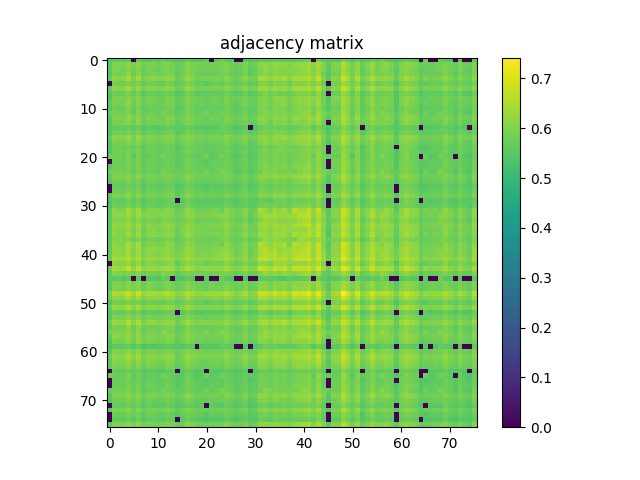

Source data for this figure (header and first rows):
5.530899999999999705e-01, 5.570199999999999596e-01, 5.583200000000000385e-01, 5.530500000000000416e-01, 5.626200000000000090e-01, 0.000000000000000000e+00, 5.615200000000000191e-01, 5.485700000000000021e-01, 5.495299999999999629e-01, 5.608699999999999797e-01, 5.504599999999999493e-01, 5.785000000000000142e-01, 5.547999999999999599e-01, 5.479899999999999771e-01, 5.502099999999999769e-01, 5.428800000000000292e-01, 5.675999999999999934e-01, 5.491000000000000325e-01, 5.484099999999999531e-01, 5.417199999999999793e-01, 5.727100000000000524e-01, 0.000000000000000000e+00, 5.462799999999999878e-01, 5.781100000000000128e-01
5.570199999999999596e-01, 5.972800000000000331e-01, 5.970600000000000351e-01, 5.915700000000000403e-01, 6.115800000000000125e-01, 5.871800000000000352e-01, 6.134199999999999653e-01, 5.782100000000000017e-01, 5.953199999999999603e-01, 5.936599999999999655e-01, 5.817099999999999493e-01, 5.912399999999999878e-01, 5.994800000000000129e-01, 5.888700000000000045e-01, 5.677499999999999769e-01, 5.815599999999999659e-01, 6.092300000000000493e-01, 5.953800000000000203e-01, 5.846400000000000485e-01, 5.833599999999999897e-01, 5.821300000000000363e-01, 5.828499999999999792e-01, 5.864000000000000323e-01, 5.881199999999999761e-01
5.583200000000000385e-01, 5.970600000000000351e-01, 5.948900000000000299e-01, 5.868200000000000083e-01, 6.025599999999999845e-01, 5.826400000000000468e-01, 6.030299999999999550e-01, 5.681800000000000184e-01, 5.927000000000000046e-01, 5.856999999999999984e-01, 5.741899999999999782e-01, 5.891600000000000170e-01, 5.941400000000000015e-01, 5.823800000000000088e-01, 5.700100000000000167e-01, 5.789600000000000302e-01, 6.029900000000000260e-01, 5.898999999999999799e-01, 5.818600000000000438e-01, 5.800699999999999745e-01, 5.774000000000000243e-01, 5.795799999999999841e-01, 5.807400000000000340e-01, 5.894099999999999895e-01
5.530500000000000416e-01, 5.915700000000000403e-01, 5.868200000000000083e-01, 5.874200000000000532e-01, 6.114000000000000545e-01, 5.750999999999999446e-01, 6.090900000000000203e-01, 5.738999999999999657e-01, 5.842000000000000526e-01, 5.890600000000000280e-01, 5.830699999999999772e-01, 5.823800000000000088e-01, 5.937500000000000000e-01, 5.941100000000000270e-01, 5.607999999999999652e-01, 5.809199999999999919e-01, 6.031699999999999839e-01, 5.913199999999999568e-01, 5.738400000000000167e-01, 5.745400000000000507e-01, 5.710899999999999865e-01, 5.763800000000000034e-01, 5.762800000000000145e-01, 5.782800000000000162e-01
5.626200000000000090e-01, 6.115800000000000125e-01, 6.025500000000000300e-01, 6.114000000000000545e-01, 6.465999999999999526e-01, 5.944800000000000084e-01, 6.405800000000000383e-01, 5.884099999999999886e-01, 6.049799999999999622e-01, 6.145899999999999697e-01, 6.012399999999999967e-01, 6.041699999999999848e-01, 6.145800000000000152e-01, 6.101400000000000157e-01, 5.703099999999999836e-01, 5.860600000000000254e-01, 6.261499999999999844e-01, 6.047099999999999698e-01, 5.810400000000000009e-01, 5.902800000000000269e-01, 5.954399999999999693e-01, 5.903199999999999559e-01, 5.976299999999999946e-01, 5.864700000000000468e-01
0.000000000000000000e+00, 5.871800000000000352e-01, 5.826299999999999812e-01, 5.750999999999999446e-01, 5.944899999999999629e-01, 5.770499999999999519e-01, 5.963600000000000012e-01, 5.642500000000000293e-01, 5.853000000000000425e-01, 5.754799999999999915e-01, 5.660800000000000276e-01, 5.657200000000000006e-01, 5.887900000000000356e-01, 5.787499999999999867e-01, 5.571700000000000541e-01, 5.689300000000000468e-01, 5.914300000000000113e-01, 5.834899999999999531e-01, 5.666700000000000070e-01, 5.705400000000000471e-01, 5.524400000000000421e-01, 5.747900000000000231e-01, 5.717799999999999550e-01, 5.643700000000000383e-01
5.615200000000000191e-01, 6.134199999999999653e-01, 6.030299999999999550e-01, 6.090900000000000203e-01, 6.405800000000000383e-01, 5.963600000000000012e-01, 6.359299999999999953e-01, 5.897499999999999964e-01, 6.059499999999999886e-01, 6.112199999999999855e-01, 5.993399999999999839e-01, 6.028599999999999515e-01, 6.140799999999999592e-01, 6.093600000000000128e-01, 5.728600000000000358e-01, 5.894800000000000040e-01, 6.254100000000000215e-01, 6.056399999999999562e-01, 5.843899999999999650e-01, 5.926399999999999446e-01, 5.933399999999999785e-01, 5.932500000000000551e-01, 5.986500000000000155e-01, 5.890699999999999825e-01
5.485700000000000021e-01, 5.782100000000000017e-01, 5.681800000000000184e-01, 5.738999999999999657e-01, 5.884099999999999886e-01, 5.642500000000000293e-01, 5.897499999999999964e-01, 5.503700000000000259e-01, 5.711500000000000465e-01, 5.669100000000000250e-01, 5.629499999999999504e-01, 5.711800000000000210e-01, 5.760699999999999710e-01, 5.687999999999999723e-01, 5.500000000000000444e-01, 5.559199999999999697e-01, 5.882699999999999596e-01, 5.761300000000000310e-01, 5.530500000000000416e-01, 5.611199999999999521e-01, 5.623700000000000365e-01, 5.603399999999999492e-01, 5.646400000000000308e-01, 5.657400000000000206e-01
5.495299999999999629e-01, 5.953199999999999603e-01, 5.927000000000000046e-01, 5.842000000000000526e-01, 6.049799999999999622e-01, 5.853000000000000425e-01, 6.059499999999999886e-01, 5.711500000000000465e-01, 5.936299999999999910e-01, 5.855000000000000204e-01, 5.728400000000000158e-01, 5.757600000000000495e-01, 5.946000000000000174e-01, 5.892600000000000060e-01, 5.605999999999999872e-01, 5.743899999999999562e-01, 6.008000000000000007e-01, 5.906099999999999683e-01, 5.766799999999999704e-01, 5.800600000000000200e-01, 5.635000000000000009e-01, 5.813899999999999624e-01, 5.799800000000000511e-01, 5.711399999999999810e-01
5.608699999999999797e-01, 5.936599999999999655e-01, 5.856999999999999984e-01, 5.890600000000000280e-01, 6.145899999999999697e-01, 5.754799999999999915e-01, 6.112199999999999855e-01, 5.669100000000000250e-01, 5.855000000000000204e-01, 5.867099999999999538e-01, 5.758600000000000385e-01, 5.809999999999999609e-01, 5.905399999999999539e-01, 5.913599999999999968e-01, 5.562099999999999822e-01, 5.726900000000000324e-01, 5.994899999999999674e-01, 5.847700000000000120e-01, 5.716799999999999660e-01, 5.777499999999999858e-01, 5.758100000000000440e-01, 5.729400000000000048e-01, 5.776799999999999713e-01, 5.730899999999999883e-01
5.504599999999999493e-01, 5.816999999999999948e-01, 5.741899999999999782e-01, 5.830699999999999772e-01, 6.012399999999999967e-01, 5.660800000000000276e-01, 5.993399999999999839e-01, 5.629499999999999504e-01, 5.728400000000000158e-01, 5.758600000000000385e-01, 5.713399999999999590e-01, 5.705200000000000271e-01, 5.826200000000000268e-01, 5.863699999999999468e-01, 5.520599999999999952e-01, 5.607400000000000162e-01, 5.905599999999999739e-01, 5.775400000000000533e-01, 5.631500000000000394e-01, 5.640399999999999858e-01, 5.627999999999999670e-01, 5.661399999999999766e-01, 5.692800000000000082e-01, 5.638100000000000334e-01
5.785000000000000142e-01, 5.912399999999999878e-01, 5.891600000000000170e-01, 5.823800000000000088e-01, 6.041699999999999848e-01, 5.657200000000000006e-01, 6.028499999999999970e-01, 5.711800000000000210e-01, 5.757600000000000495e-01, 5.809999999999999609e-01, 5.705200000000000271e-01, 5.968099999999999516e-01, 5.842800000000000216e-01, 5.815599999999999659e-01, 5.592899999999999539e-01, 5.665999999999999925e-01, 5.944000000000000394e-01, 5.779199999999999893e-01, 5.676700000000000079e-01, 5.712000000000000410e-01, 5.913800000000000168e-01, 5.660100000000000131e-01, 5.744000000000000217e-01, 5.918600000000000527e-01
5.547999999999999599e-01, 5.994800000000000129e-01, 5.941400000000000015e-01, 5.937599999999999545e-01, 6.145800000000000152e-01, 5.887900000000000356e-01, 6.140799999999999592e-01, 5.760699999999999710e-01, 5.946099999999999719e-01, 5.905299999999999994e-01, 5.826200000000000268e-01, 5.842800000000000216e-01, 6.010600000000000387e-01, 5.971499999999999586e-01, 5.653299999999999992e-01, 5.811600000000000099e-01, 6.071800000000000530e-01, 5.967599999999999572e-01, 5.771500000000000519e-01, 5.811899999999999844e-01, 5.729100000000000303e-01, 5.847200000000000175e-01, 5.838600000000000456e-01, 5.790399999999999991e-01
5.479899999999999771e-01, 5.888700000000000045e-01, 5.823800000000000088e-01, 5.941100000000000270e-01, 6.101400000000000157e-01, 5.787499999999999867e-01, 6.093600000000000128e-01, 5.687999999999999723e-01, 5.892600000000000060e-01, 5.913599999999999968e-01, 5.863699999999999468e-01, 5.815599999999999659e-01, 5.971499999999999586e-01, 5.917299999999999782e-01, 5.597199999999999953e-01, 5.766200000000000214e-01, 6.046300000000000008e-01, 5.872300000000000297e-01, 5.754899999999999460e-01, 5.747200000000000086e-01, 5.680600000000000094e-01, 5.785500000000000087e-01, 5.763300000000000090e-01, 5.709300000000000486e-01
5.502099999999999769e-01, 5.677499999999999769e-01, 5.700100000000000167e-01, 5.607999999999999652e-01, 5.703099999999999836e-01, 5.571700000000000541e-01, 5.728600000000000358e-01, 5.500000000000000444e-01, 5.605999999999999872e-01, 5.562099999999999822e-01, 5.520500000000000407e-01, 5.592799999999999994e-01, 5.653299999999999992e-01, 5.597199999999999953e-01, 5.610000000000000542e-01, 5.541199999999999459e-01, 5.689999999999999503e-01, 5.673599999999999755e-01, 5.502200000000000424e-01, 5.516400000000000192e-01, 5.544900000000000384e-01, 5.552500000000000213e-01, 5.579899999999999860e-01, 5.712899999999999645e-01
5.428800000000000292e-01, 5.815599999999999659e-01, 5.789600000000000302e-01, 5.809199999999999919e-01, 5.860600000000000254e-01, 5.689300000000000468e-01, 5.894800000000000040e-01, 5.559199999999999697e-01, 5.743899999999999562e-01, 5.726900000000000324e-01, 5.607400000000000162e-01, 5.665999999999999925e-01, 5.811600000000000099e-01, 5.766200000000000214e-01, 5.541199999999999459e-01, 5.625499999999999945e-01, 5.884500000000000286e-01, 5.789499999999999647e-01, 5.650300000000000322e-01, 5.684000000000000163e-01, 5.595999999999999863e-01, 5.663700000000000401e-01, 5.675700000000000189e-01, 5.693300000000000027e-01
5.675999999999999934e-01, 6.092300000000000493e-01, 6.029900000000000260e-01, 6.031699999999999839e-01, 6.261499999999999844e-01, 5.914300000000000113e-01, 6.254100000000000215e-01, 5.882699999999999596e-01, 6.008000000000000007e-01, 5.994899999999999674e-01, 5.905599999999999739e-01, 5.943899999999999739e-01, 6.071800000000000530e-01, 6.046300000000000008e-01, 5.689999999999999503e-01, 5.884500000000000286e-01, 6.089599999999999458e-01, 6.016000000000000236e-01, 5.873899999999999677e-01, 5.903000000000000469e-01, 5.820699999999999763e-01, 5.887999999999999901e-01, 5.934899999999999620e-01, 5.853000000000000425e-01
5.491000000000000325e-01, 5.953800000000000203e-01, 5.898999999999999799e-01, 5.913199999999999568e-01, 6.047099999999999698e-01, 5.834899999999999531e-01, 6.056399999999999562e-01, 5.761300000000000310e-01, 5.906099999999999683e-01, 5.847700000000000120e-01, 5.775400000000000533e-01, 5.779199999999999893e-01, 5.967599999999999572e-01, 5.872300000000000297e-01, 5.673599999999999755e-01, 5.789499999999999647e-01, 6.016000000000000236e-01, 5.915300000000000002e-01, 5.725900000000000434e-01, 5.790300000000000447e-01, 5.679400000000000004e-01, 5.790800000000000392e-01, 5.793099999999999916e-01, 5.792000000000000481e-01
5.484099999999999531e-01, 5.846400000000000485e-01, 5.818600000000000438e-01, 5.738400000000000167e-01, 5.810400000000000009e-01, 5.666700000000000070e-01, 5.843899999999999650e-01, 5.530500000000000416e-01, 5.766799999999999704e-01, 5.716900000000000315e-01, 5.631500000000000394e-01, 5.676700000000000079e-01, 5.771399999999999864e-01, 5.754899999999999460e-01, 5.502200000000000424e-01, 5.650300000000000322e-01, 5.873899999999999677e-01, 5.725900000000000434e-01, 5.700399999999999912e-01, 5.683700000000000419e-01, 5.585099999999999509e-01, 5.662300000000000111e-01, 5.679300000000000459e-01, 5.690600000000000103e-01
5.417199999999999793e-01, 5.833700000000000552e-01, 5.800699999999999745e-01, 5.745500000000000052e-01, 5.902800000000000269e-01, 5.705400000000000471e-01, 5.926299999999999901e-01, 5.611199999999999521e-01, 5.800600000000000200e-01, 5.777499999999999858e-01, 5.640399999999999858e-01, 5.711899999999999755e-01, 5.811899999999999844e-01, 5.747200000000000086e-01, 5.516400000000000192e-01, 5.684099999999999708e-01, 5.903000000000000469e-01, 5.790300000000000447e-01, 5.683599999999999763e-01, 5.679199999999999804e-01, 5.600500000000000478e-01, 5.670800000000000285e-01, 5.681599999999999984e-01, 5.688100000000000378e-01
5.727100000000000524e-01, 5.821300000000000363e-01, 5.774000000000000243e-01, 5.710899999999999865e-01, 5.954399999999999693e-01, 5.524400000000000421e-01, 5.933399999999999785e-01, 5.623700000000000365e-01, 5.635000000000000009e-01, 5.758100000000000440e-01, 5.627999999999999670e-01, 5.913800000000000168e-01, 5.729100000000000303e-01, 5.680600000000000094e-01, 5.544900000000000384e-01, 5.595999999999999863e-01, 5.820699999999999763e-01, 5.679400000000000004e-01, 5.585099999999999509e-01, 5.600500000000000478e-01, 5.859900000000000109e-01, 5.547600000000000309e-01, 5.648199999999999887e-01, 5.885700000000000376e-01
0.000000000000000000e+00, 5.828499999999999792e-01, 5.795799999999999841e-01, 5.763800000000000034e-01, 5.903199999999999559e-01, 5.747900000000000231e-01, 5.932500000000000551e-01, 5.603399999999999492e-01, 5.814000000000000279e-01, 5.729400000000000048e-01, 5.661399999999999766e-01, 5.660100000000000131e-01, 5.847200000000000175e-01, 5.785500000000000087e-01, 5.552500000000000213e-01, 5.663700000000000401e-01, 5.887999999999999901e-01, 5.790800000000000392e-01, 5.662199999999999456e-01, 5.670800000000000285e-01, 5.547600000000000309e-01, 5.698800000000000532e-01, 5.695999999999999952e-01, 5.652300000000000102e-01
5.462799999999999878e-01, 5.864000000000000323e-01, 5.807400000000000340e-01, 5.762800000000000145e-01, 5.976299999999999946e-01, 5.717799999999999550e-01, 5.986500000000000155e-01, 5.646400000000000308e-01, 5.799900000000000055e-01, 5.776799999999999713e-01, 5.692800000000000082e-01, 5.744099999999999762e-01, 5.838600000000000456e-01, 5.763300000000000090e-01, 5.579899999999999860e-01, 5.675700000000000189e-01, 5.934899999999999620e-01, 5.793099999999999916e-01, 5.679300000000000459e-01, 5.681599999999999984e-01, 5.648199999999999887e-01, 5.695999999999999952e-01, 5.741500000000000492e-01, 5.730499999999999483e-01
5.781100000000000128e-01, 5.881300000000000416e-01, 5.894099999999999895e-01, 5.782800000000000162e-01, 5.864700000000000468e-01, 5.643700000000000383e-01, 5.890800000000000480e-01, 5.657400000000000206e-01, 5.711300000000000265e-01, 5.730899999999999883e-01, 5.638100000000000334e-01, 5.918600000000000527e-01, 5.790399999999999991e-01, 5.709300000000000486e-01, 5.712899999999999645e-01, 5.693300000000000027e-01, 5.853000000000000425e-01, 5.792000000000000481e-01, 5.690600000000000103e-01, 5.688100000000000378e-01, 5.885700000000000376e-01, 5.652199999999999447e-01, 5.730499999999999483e-01, 5.958299999999999708e-01
5.601300000000000168e-01, 6.026000000000000245e-01, 5.955899999999999528e-01, 5.909100000000000463e-01, 6.117500000000000160e-01, 5.871199999999999752e-01, 6.129799999999999693e-01, 5.781500000000000528e-01, 5.967299999999999827e-01, 5.919600000000000417e-01, 5.837900000000000311e-01, 5.889799999999999480e-01, 5.996899999999999453e-01, 5.899199999999999999e-01, 5.706700000000000106e-01, 5.798200000000000021e-01, 6.096500000000000252e-01, 5.942100000000000160e-01, 5.807799999999999629e-01, 5.836599999999999566e-01, 5.807900000000000285e-01, 5.836299999999999821e-01, 5.879199999999999982e-01, 5.870600000000000263e-01
5.500800000000000134e-01, 5.829199999999999937e-01, 5.805299999999999905e-01, 5.761399999999999855e-01, 5.927200000000000246e-01, 5.747200000000000086e-01, 5.932699999999999640e-01, 5.673700000000000410e-01, 5.798400000000000221e-01, 5.742199999999999527e-01, 5.695900000000000407e-01, 5.741899999999999782e-01, 5.846500000000000030e-01, 5.773300000000000098e-01, 5.638499999999999623e-01, 5.677900000000000169e-01, 5.911800000000000388e-01, 5.815299999999999914e-01, 5.644500000000000073e-01, 5.665499999999999980e-01, 5.647100000000000453e-01, 5.709100000000000286e-01, 5.707100000000000506e-01, 5.750999999999999446e-01
0.000000000000000000e+00, 5.686099999999999488e-01, 5.680899999999999839e-01, 5.633000000000000229e-01, 5.764799999999999924e-01, 5.618100000000000316e-01, 5.768799999999999484e-01, 5.487800000000000455e-01, 5.706700000000000106e-01, 5.630100000000000104e-01, 5.538699999999999735e-01, 5.543000000000000149e-01, 5.709499999999999575e-01, 5.630699999999999594e-01, 5.443700000000000205e-01, 5.558600000000000207e-01, 5.778200000000000003e-01, 5.671100000000000030e-01, 5.560300000000000242e-01, 5.571000000000000396e-01, 5.456199999999999939e-01, 5.580899999999999750e-01, 5.562599999999999767e-01, 5.532500000000000195e-01
0.000000000000000000e+00, 5.771399999999999864e-01, 5.733300000000000063e-01, 5.719499999999999584e-01, 5.907299999999999773e-01, 5.713000000000000300e-01, 5.903500000000000414e-01, 5.605900000000000327e-01, 5.776700000000000168e-01, 5.742199999999999527e-01, 5.648199999999999887e-01, 5.652899999999999592e-01, 5.798600000000000421e-01, 5.772300000000000209e-01, 5.494900000000000340e-01, 5.638699999999999823e-01, 5.895899999999999475e-01, 5.765599999999999614e-01, 5.626499999999999835e-01, 5.652399999999999647e-01, 5.546400000000000219e-01, 5.667600000000000415e-01, 5.648900000000000032e-01, 5.600600000000000023e-01
5.509800000000000253e-01, 5.955300000000000038e-01, 5.918999999999999817e-01, 5.899400000000000199e-01, 6.127000000000000224e-01, 5.836700000000000221e-01, 6.118599999999999595e-01, 5.730899999999999883e-01, 5.931899999999999951e-01, 5.918299999999999672e-01, 5.778699999999999948e-01, 5.833700000000000552e-01, 5.966399999999999482e-01, 5.912500000000000533e-01, 5.600399999999999823e-01, 5.769100000000000339e-01, 6.058499999999999996e-01, 5.916400000000000547e-01, 5.764799999999999924e-01, 5.800800000000000400e-01, 5.733000000000000318e-01, 5.804799999999999960e-01, 5.815000000000000169e-01, 5.756999999999999895e-01
5.439000000000000501e-01, 5.660899999999999821e-01, 5.607199999999999962e-01, 5.596900000000000208e-01, 5.874500000000000277e-01, 5.586799999999999544e-01, 5.847999999999999865e-01, 5.477899999999999991e-01, 5.673899999999999499e-01, 5.724099999999999744e-01, 5.595299999999999718e-01, 5.613000000000000211e-01, 5.700300000000000367e-01, 5.675999999999999934e-01, 0.000000000000000000e+00, 5.522500000000000187e-01, 5.807200000000000140e-01, 5.594400000000000484e-01, 5.526400000000000201e-01, 5.546799999999999509e-01, 5.551800000000000068e-01, 5.542200000000000459e-01, 5.550100000000000033e-01, 5.519300000000000317e-01
5.430899999999999617e-01, 5.799499999999999655e-01, 5.741399999999999837e-01, 5.716900000000000315e-01, 5.859999999999999654e-01, 5.675200000000000244e-01, 5.888099999999999445e-01, 5.596999999999999753e-01, 5.749300000000000521e-01, 5.719600000000000239e-01, 5.634700000000000264e-01, 5.670600000000000085e-01, 5.793700000000000516e-01, 5.706499999999999906e-01, 5.531099999999999905e-01, 5.625799999999999690e-01, 5.867099999999999538e-01, 5.740399999999999947e-01, 5.629199999999999759e-01, 5.631000000000000449e-01, 5.586900000000000199e-01, 5.650100000000000122e-01, 5.658900000000000041e-01, 5.673599999999999755e-01
5.585499999999999909e-01, 6.139599999999999502e-01, 5.974800000000000111e-01, 6.020699999999999941e-01, 6.403799999999999493e-01, 5.987599999999999589e-01, 6.339000000000000190e-01, 5.790300000000000447e-01, 6.029499999999999860e-01, 5.986500000000000155e-01, 5.973500000000000476e-01, 5.926900000000000501e-01, 6.117799999999999905e-01, 6.052899999999999947e-01, 5.701500000000000457e-01, 5.828200000000000047e-01, 6.183199999999999807e-01, 5.999600000000000488e-01, 5.761800000000000255e-01, 5.823399999999999688e-01, 5.819499999999999673e-01, 5.895899999999999475e-01, 5.913300000000000223e-01, 5.763899999999999579e-01
5.567800000000000527e-01, 6.176300000000000123e-01, 6.159799999999999720e-01, 6.106500000000000261e-01, 6.362600000000000477e-01, 5.980199999999999960e-01, 6.332100000000000506e-01, 6.015700000000000491e-01, 6.032699999999999729e-01, 6.037099999999999689e-01, 5.968400000000000372e-01, 6.097399999999999487e-01, 6.106000000000000316e-01, 6.034399999999999764e-01, 5.830199999999999827e-01, 5.965899999999999537e-01, 6.189400000000000457e-01, 6.172400000000000109e-01, 5.888200000000000101e-01, 5.959100000000000508e-01, 5.951800000000000423e-01, 5.948700000000000099e-01, 6.030999999999999694e-01, 6.072300000000000475e-01
5.563399999999999457e-01, 6.012300000000000422e-01, 6.000900000000000123e-01, 5.961699999999999777e-01, 6.144399999999999862e-01, 5.795700000000000296e-01, 6.135800000000000143e-01, 5.724000000000000199e-01, 5.889900000000000135e-01, 5.859799999999999454e-01, 5.777400000000000313e-01, 5.978599999999999470e-01, 5.961800000000000432e-01, 5.841899999999999871e-01, 5.711899999999999755e-01, 5.818200000000000038e-01, 5.992800000000000349e-01, 5.948799999999999644e-01, 5.760199999999999765e-01, 5.800800000000000400e-01, 5.866000000000000103e-01, 5.787499999999999867e-01, 5.851800000000000335e-01, 5.990999999999999659e-01
5.598699999999999788e-01, 6.205100000000000060e-01, 6.136399999999999633e-01, 6.135699999999999488e-01, 6.366600000000000037e-01, 6.043199999999999683e-01, 6.337300000000000155e-01, 5.887799999999999701e-01, 6.118700000000000250e-01, 6.005500000000000282e-01, 6.008099999999999552e-01, 6.063899999999999846e-01, 6.182400000000000118e-01, 6.098700000000000232e-01, 5.831399999999999917e-01, 5.921800000000000397e-01, 6.221799999999999553e-01, 6.108000000000000096e-01, 5.873000000000000442e-01, 5.940800000000000525e-01, 5.911199999999999788e-01, 5.978700000000000125e-01, 6.012499999999999512e-01, 5.981800000000000450e-01
5.580699999999999550e-01, 6.123800000000000354e-01, 6.045800000000000063e-01, 6.050999999999999712e-01, 6.252299999999999525e-01, 5.895399999999999530e-01, 6.245199999999999640e-01, 5.744899999999999451e-01, 6.058400000000000452e-01, 6.083699999999999664e-01, 5.945200000000000484e-01, 5.969799999999999551e-01, 6.090400000000000258e-01, 5.985599999999999810e-01, 5.679400000000000004e-01, 5.947299999999999809e-01, 6.202900000000000080e-01, 6.037799999999999834e-01, 5.951300000000000479e-01, 5.928700000000000081e-01, 5.859900000000000109e-01, 5.902199999999999669e-01, 5.928499999999999881e-01, 5.904099999999999904e-01
5.568899999999999961e-01, 6.154199999999999671e-01, 6.044100000000000028e-01, 6.015899999999999581e-01, 6.412299999999999667e-01, 5.940600000000000325e-01, 6.367199999999999527e-01, 5.847499999999999920e-01, 6.106099999999999861e-01, 6.181200000000000028e-01, 6.017299999999999871e-01, 6.014599999999999946e-01, 6.117200000000000415e-01, 6.076300000000000034e-01, 5.728799999999999448e-01, 5.930299999999999461e-01, 6.283499999999999641e-01, 6.048499999999999988e-01, 5.905000000000000249e-01, 5.938900000000000290e-01, 5.909999999999999698e-01, 5.921499999999999542e-01, 5.984199999999999520e-01, 5.889100000000000446e-01
5.608699999999999797e-01, 5.997299999999999853e-01, 6.033800000000000274e-01, 5.949900000000000189e-01, 6.027799999999999825e-01, 5.774099999999999788e-01, 6.052300000000000457e-01, 5.682899999999999618e-01, 5.901999999999999469e-01, 5.841600000000000126e-01, 5.740699999999999692e-01, 5.889400000000000190e-01, 5.929299999999999571e-01, 5.877000000000000002e-01, 5.646600000000000508e-01, 5.784799999999999942e-01, 5.998599999999999488e-01, 5.940999999999999615e-01, 5.814700000000000424e-01, 5.820499999999999563e-01, 5.813000000000000389e-01, 5.760100000000000220e-01, 5.826900000000000412e-01, 5.901999999999999469e-01
5.575299999999999701e-01, 6.150700000000000056e-01, 6.039900000000000269e-01, 6.003300000000000303e-01, 6.387500000000000400e-01, 6.009700000000000042e-01, 6.384199999999999875e-01, 5.820400000000000018e-01, 6.054300000000000237e-01, 6.019700000000000051e-01, 5.954000000000000403e-01, 5.899699999999999944e-01, 6.172499999999999654e-01, 6.074399999999999800e-01, 5.754399999999999515e-01, 5.853800000000000114e-01, 6.170400000000000329e-01, 6.042100000000000248e-01, 5.822599999999999998e-01, 5.881300000000000416e-01, 5.840800000000000436e-01, 5.921899999999999942e-01, 5.969900000000000206e-01, 5.803300000000000125e-01
5.579100000000000170e-01, 6.227399999999999602e-01, 6.132699999999999818e-01, 6.127399999999999514e-01, 6.406600000000000072e-01, 6.023600000000000065e-01, 6.397500000000000409e-01, 5.934700000000000530e-01, 6.144100000000000117e-01, 6.132300000000000528e-01, 6.056200000000000472e-01, 6.096799999999999997e-01, 6.209999999999999964e-01, 6.044000000000000483e-01, 5.829400000000000137e-01, 5.986099999999999755e-01, 6.296599999999999975e-01, 6.123600000000000154e-01, 5.958799999999999653e-01, 5.950299999999999478e-01, 5.919100000000000472e-01, 5.986000000000000210e-01, 6.027299999999999880e-01, 6.059400000000000341e-01
5.686400000000000343e-01, 6.243300000000000516e-01, 6.211499999999999799e-01, 6.101999999999999647e-01, 6.397599999999999953e-01, 6.021400000000000086e-01, 6.394900000000000029e-01, 5.958700000000000108e-01, 6.114600000000000035e-01, 6.105399999999999716e-01, 5.991300000000000514e-01, 6.217200000000000504e-01, 6.186899999999999622e-01, 6.023600000000000065e-01, 5.914899999999999602e-01, 6.005700000000000482e-01, 6.248799999999999910e-01, 6.181200000000000028e-01, 5.947599999999999554e-01, 5.990799999999999459e-01, 6.051600000000000312e-01, 5.996099999999999763e-01, 6.065599999999999881e-01, 6.184899999999999842e-01
5.712399999999999700e-01, 6.376300000000000301e-01, 6.350099999999999634e-01, 6.278200000000000447e-01, 6.548899999999999721e-01, 6.161299999999999555e-01, 6.571599999999999664e-01, 6.036899999999999489e-01, 6.258399999999999519e-01, 6.230700000000000127e-01, 6.118200000000000305e-01, 6.234699999999999687e-01, 6.356100000000000083e-01, 6.206399999999999695e-01, 6.007500000000000062e-01, 6.094699999999999562e-01, 6.386800000000000255e-01, 6.307099999999999929e-01, 6.075899999999999634e-01, 6.112100000000000311e-01, 6.110900000000000221e-01, 6.120299999999999629e-01, 6.229299999999999837e-01, 6.188900000000000512e-01
0.000000000000000000e+00, 6.094199999999999617e-01, 6.023800000000000265e-01, 6.065099999999999936e-01, 6.209599999999999564e-01, 5.924199999999999466e-01, 6.208700000000000330e-01, 5.801800000000000290e-01, 6.057799999999999851e-01, 6.025399999999999645e-01, 5.891699999999999715e-01, 5.833800000000000097e-01, 6.072600000000000220e-01, 6.033800000000000274e-01, 5.580800000000000205e-01, 5.892399999999999860e-01, 6.176599999999999868e-01, 6.001300000000000523e-01, 5.936099999999999710e-01, 5.914700000000000513e-01, 5.684000000000000163e-01, 5.889400000000000190e-01, 5.900900000000000034e-01, 5.780600000000000183e-01
5.806999999999999940e-01, 6.408899999999999597e-01, 6.301900000000000279e-01, 6.375399999999999956e-01, 6.755299999999999638e-01, 6.193600000000000216e-01, 6.701000000000000290e-01, 6.163600000000000190e-01, 6.264399999999999968e-01, 6.357099999999999973e-01, 6.199299999999999811e-01, 6.310299999999999798e-01, 6.394100000000000339e-01, 6.363999999999999657e-01, 5.938600000000000545e-01, 6.119099999999999540e-01, 6.526899999999999924e-01, 6.342299999999999605e-01, 6.051199999999999912e-01, 6.147500000000000187e-01, 6.220299999999999718e-01, 6.151499999999999746e-01, 6.214300000000000379e-01, 6.129599999999999493e-01
5.590199999999999614e-01, 6.052999999999999492e-01, 5.995099999999999874e-01, 5.836099999999999621e-01, 5.992199999999999749e-01, 5.769400000000000084e-01, 6.027400000000000535e-01, 5.720199999999999729e-01, 5.894700000000000495e-01, 5.828699999999999992e-01, 5.792300000000000226e-01, 6.015500000000000291e-01, 5.914399999999999658e-01, 5.869499999999999718e-01, 5.625499999999999945e-01, 5.796900000000000386e-01, 5.958299999999999708e-01, 5.827099999999999502e-01, 5.841499999999999471e-01, 5.818299999999999583e-01, 5.843099999999999961e-01, 5.798999999999999710e-01, 5.819400000000000128e-01, 5.914399999999999658e-01
5.505299999999999638e-01, 5.524700000000000166e-01, 5.563900000000000512e-01, 5.458499999999999464e-01, 5.543599999999999639e-01, 0.000000000000000000e+00, 5.536799999999999500e-01, 0.000000000000000000e+00, 5.446400000000000130e-01, 5.513799999999999812e-01, 5.412500000000000089e-01, 5.719999999999999529e-01, 5.514200000000000212e-01, 0.000000000000000000e+00, 5.417699999999999738e-01, 5.412900000000000489e-01, 5.608600000000000252e-01, 5.426100000000000367e-01, 0.000000000000000000e+00, 0.000000000000000000e+00, 5.598699999999999788e-01, 0.000000000000000000e+00, 0.000000000000000000e+00, 5.720499999999999474e-01
5.550300000000000233e-01, 6.004300000000000193e-01, 5.940900000000000070e-01, 5.865899999999999448e-01, 6.101799999999999446e-01, 5.897900000000000365e-01, 6.098099999999999632e-01, 5.755700000000000260e-01, 6.002999999999999448e-01, 5.927200000000000246e-01, 5.797499999999999876e-01, 5.829999999999999627e-01, 5.998499999999999943e-01, 5.914300000000000113e-01, 5.667499999999999760e-01, 5.783399999999999652e-01, 6.068299999999999805e-01, 5.929600000000000426e-01, 5.770499999999999519e-01, 5.829999999999999627e-01, 5.713899999999999535e-01, 5.856599999999999584e-01, 5.820899999999999963e-01, 5.778499999999999748e-01
5.490399999999999725e-01, 5.969100000000000517e-01, 5.958700000000000108e-01, 5.870800000000000463e-01, 6.046700000000000408e-01, 5.912600000000000078e-01, 6.051600000000000312e-01, 5.737200000000000077e-01, 5.986599999999999699e-01, 5.837200000000000166e-01, 5.759600000000000275e-01, 5.785900000000000487e-01, 5.993899999999999784e-01, 5.879999999999999671e-01, 5.712800000000000100e-01, 5.793099999999999916e-01, 6.010299999999999532e-01, 5.960100000000000398e-01, 5.775799999999999823e-01, 5.799800000000000511e-01, 5.671800000000000175e-01, 5.858700000000000019e-01, 5.828900000000000192e-01, 5.778900000000000148e-01
5.889999999999999680e-01, 6.531400000000000539e-01, 6.409700000000000397e-01, 6.433400000000000230e-01, 6.820500000000000451e-01, 6.312400000000000233e-01, 6.793599999999999639e-01, 6.229200000000000292e-01, 6.389099999999999779e-01, 6.391000000000000014e-01, 6.326000000000000512e-01, 6.382799999999999585e-01, 6.535400000000000098e-01, 6.419599999999999751e-01, 6.074899999999999745e-01, 6.210900000000000309e-01, 6.600200000000000511e-01, 6.460200000000000387e-01, 6.155500000000000416e-01, 6.205000000000000515e-01, 6.268200000000000438e-01, 6.264100000000000223e-01, 6.359299999999999953e-01, 6.303100000000000369e-01
5.716200000000000170e-01, 6.208799999999999875e-01, 6.125300000000000189e-01, 6.176199999999999468e-01, 6.510399999999999521e-01, 6.061800000000000521e-01, 6.471900000000000430e-01, 5.987200000000000299e-01, 6.149099999999999566e-01, 6.188000000000000167e-01, 6.086799999999999988e-01, 6.104100000000000081e-01, 6.255800000000000249e-01, 6.181200000000000028e-01, 5.853599999999999914e-01, 5.961199999999999832e-01, 6.325399999999999912e-01, 6.141799999999999482e-01, 5.927200000000000246e-01, 5.984199999999999520e-01, 5.984599999999999920e-01, 6.031199999999999894e-01, 6.085500000000000353e-01, 5.995200000000000529e-01
5.409899999999999709e-01, 5.873699999999999477e-01, 5.841899999999999871e-01, 5.807200000000000140e-01, 5.913000000000000478e-01, 5.814500000000000224e-01, 5.921899999999999942e-01, 5.605999999999999872e-01, 5.872300000000000297e-01, 5.718900000000000095e-01, 5.723899999999999544e-01, 5.618800000000000461e-01, 5.881300000000000416e-01, 5.831800000000000317e-01, 5.607600000000000362e-01, 5.718900000000000095e-01, 5.895500000000000185e-01, 5.828999999999999737e-01, 5.729800000000000448e-01, 5.701399999999999801e-01, 5.519399999999999862e-01, 5.762899999999999689e-01, 5.718400000000000150e-01, 5.635000000000000009e-01
5.753500000000000281e-01, 6.273499999999999632e-01, 6.207700000000000440e-01, 6.203699999999999770e-01, 6.509399999999999631e-01, 6.087900000000000533e-01, 6.489500000000000268e-01, 5.981499999999999595e-01, 6.190099999999999492e-01, 6.193800000000000416e-01, 6.080799999999999539e-01, 6.130200000000000093e-01, 6.273499999999999632e-01, 6.196700000000000541e-01, 5.870600000000000263e-01, 6.011100000000000332e-01, 6.352400000000000269e-01, 6.184100000000000152e-01, 5.985899999999999554e-01, 6.027400000000000535e-01, 6.029299999999999660e-01, 6.042999999999999483e-01, 6.108900000000000441e-01, 6.052999999999999492e-01
5.478800000000000336e-01, 5.736599999999999477e-01, 5.607999999999999652e-01, 5.659600000000000186e-01, 5.873500000000000387e-01, 5.615499999999999936e-01, 5.859600000000000364e-01, 5.562500000000000222e-01, 5.620199999999999640e-01, 5.616999999999999771e-01, 5.547400000000000109e-01, 5.660199999999999676e-01, 5.710300000000000376e-01, 5.703300000000000036e-01, 0.000000000000000000e+00, 5.502399999999999514e-01, 5.774599999999999733e-01, 5.682500000000000329e-01, 5.464099999999999513e-01, 5.539699999999999624e-01, 5.591599999999999904e-01, 5.566600000000000437e-01, 5.572599999999999776e-01, 5.550500000000000433e-01
5.510000000000000453e-01, 5.974699999999999456e-01, 5.943199999999999594e-01, 5.872000000000000552e-01, 6.115500000000000380e-01, 5.875099999999999767e-01, 6.106000000000000316e-01, 5.723399999999999599e-01, 5.991499999999999604e-01, 5.880300000000000527e-01, 5.828799999999999537e-01, 5.793800000000000061e-01, 5.981899999999999995e-01, 5.896500000000000075e-01, 5.678999999999999604e-01, 5.776099999999999568e-01, 6.053399999999999892e-01, 5.919499999999999762e-01, 5.799900000000000055e-01, 5.807799999999999629e-01, 5.696900000000000297e-01, 5.835700000000000331e-01, 5.838600000000000456e-01, 5.774899999999999478e-01
5.761199999999999655e-01, 6.281999999999999806e-01, 6.194199999999999706e-01, 6.186300000000000132e-01, 6.559199999999999475e-01, 6.039999999999999813e-01, 6.516899999999999915e-01, 5.967500000000000027e-01, 6.190099999999999492e-01, 6.256199999999999539e-01, 6.081299999999999484e-01, 6.173499999999999543e-01, 6.253800000000000470e-01, 6.190999999999999837e-01, 5.766700000000000159e-01, 6.001600000000000268e-01, 6.381599999999999495e-01, 6.139999999999999902e-01, 6.016700000000000381e-01, 6.058599999999999541e-01, 6.053199999999999692e-01, 6.014599999999999946e-01, 6.083600000000000119e-01, 6.018599999999999506e-01
5.598199999999999843e-01, 5.930800000000000516e-01, 5.846599999999999575e-01, 5.898799999999999599e-01, 6.113399999999999945e-01, 5.753399999999999626e-01, 6.091699999999999893e-01, 5.729600000000000248e-01, 5.821899999999999853e-01, 5.847999999999999865e-01, 5.829499999999999682e-01, 5.859100000000000419e-01, 5.923399999999999777e-01, 5.943000000000000504e-01, 5.651699999999999502e-01, 5.715000000000000080e-01, 5.993399999999999839e-01, 5.851399999999999935e-01, 5.691300000000000248e-01, 5.728600000000000358e-01, 5.760199999999999765e-01, 5.758799999999999475e-01, 5.786700000000000177e-01, 5.785500000000000087e-01
5.874399999999999622e-01, 6.048999999999999932e-01, 6.027400000000000535e-01, 5.934000000000000385e-01, 6.167700000000000404e-01, 5.773000000000000353e-01, 6.153600000000000181e-01, 5.761100000000000110e-01, 5.879699999999999926e-01, 5.937599999999999545e-01, 5.812599999999999989e-01, 6.110999999999999766e-01, 5.980999999999999650e-01, 5.900100000000000344e-01, 5.693500000000000227e-01, 5.785799999999999832e-01, 6.056599999999999762e-01, 5.898400000000000309e-01, 5.801399999999999890e-01, 5.800400000000000000e-01, 6.020900000000000141e-01, 5.773500000000000298e-01, 5.835900000000000531e-01, 6.052999999999999492e-01
5.639399999999999968e-01, 6.113499999999999490e-01, 6.058700000000000196e-01, 6.018099999999999561e-01, 6.205000000000000515e-01, 5.932500000000000551e-01, 6.224199999999999733e-01, 5.828999999999999737e-01, 6.024699999999999500e-01, 5.981499999999999595e-01, 5.904700000000000504e-01, 5.947200000000000264e-01, 6.094100000000000072e-01, 6.013399999999999856e-01, 5.734299999999999953e-01, 5.887299999999999756e-01, 6.159700000000000175e-01, 6.017900000000000471e-01, 5.886299999999999866e-01, 5.876099999999999657e-01, 5.843399999999999705e-01, 5.904500000000000304e-01, 5.921300000000000452e-01, 5.908400000000000318e-01
5.419699999999999518e-01, 5.981800000000000450e-01, 5.849900000000000100e-01, 5.917900000000000382e-01, 6.110999999999999766e-01, 5.787999999999999812e-01, 6.127200000000000424e-01, 5.802500000000000435e-01, 5.887400000000000411e-01, 5.935500000000000220e-01, 5.828999999999999737e-01, 5.796900000000000386e-01, 5.953500000000000458e-01, 5.920400000000000107e-01, 5.587900000000000089e-01, 5.793399999999999661e-01, 6.064199999999999591e-01, 5.897299999999999764e-01, 5.762100000000000000e-01, 5.787299999999999667e-01, 5.687900000000000178e-01, 5.790199999999999791e-01, 5.798299999999999566e-01, 5.743399999999999617e-01
5.403900000000000370e-01, 5.567499999999999671e-01, 5.551500000000000323e-01, 5.596400000000000263e-01, 5.623099999999999765e-01, 5.465799999999999548e-01, 5.633000000000000229e-01, 5.407199999999999784e-01, 5.473900000000000432e-01, 5.443000000000000060e-01, 5.428699999999999637e-01, 5.570399999999999796e-01, 5.552000000000000268e-01, 5.523400000000000531e-01, 5.484700000000000131e-01, 5.436800000000000521e-01, 5.576299999999999590e-01, 5.550500000000000433e-01, 0.000000000000000000e+00, 5.408899999999999819e-01, 5.498899999999999899e-01, 5.437999999999999501e-01, 5.454999999999999849e-01, 5.627199999999999980e-01
5.568100000000000271e-01, 6.016399999999999526e-01, 5.989499999999999824e-01, 5.944800000000000084e-01, 6.099299999999999722e-01, 5.883500000000000396e-01, 6.114199999999999635e-01, 5.793399999999999661e-01, 5.957500000000000018e-01, 5.925099999999999811e-01, 5.806200000000000250e-01, 5.891300000000000425e-01, 6.003500000000000503e-01, 5.922800000000000287e-01, 5.687100000000000488e-01, 5.855399999999999494e-01, 6.076899999999999524e-01, 5.976700000000000346e-01, 5.837900000000000311e-01, 5.853000000000000425e-01, 5.774899999999999478e-01, 5.855399999999999494e-01, 5.868799999999999573e-01, 5.875000000000000222e-01
... 15 more rows
